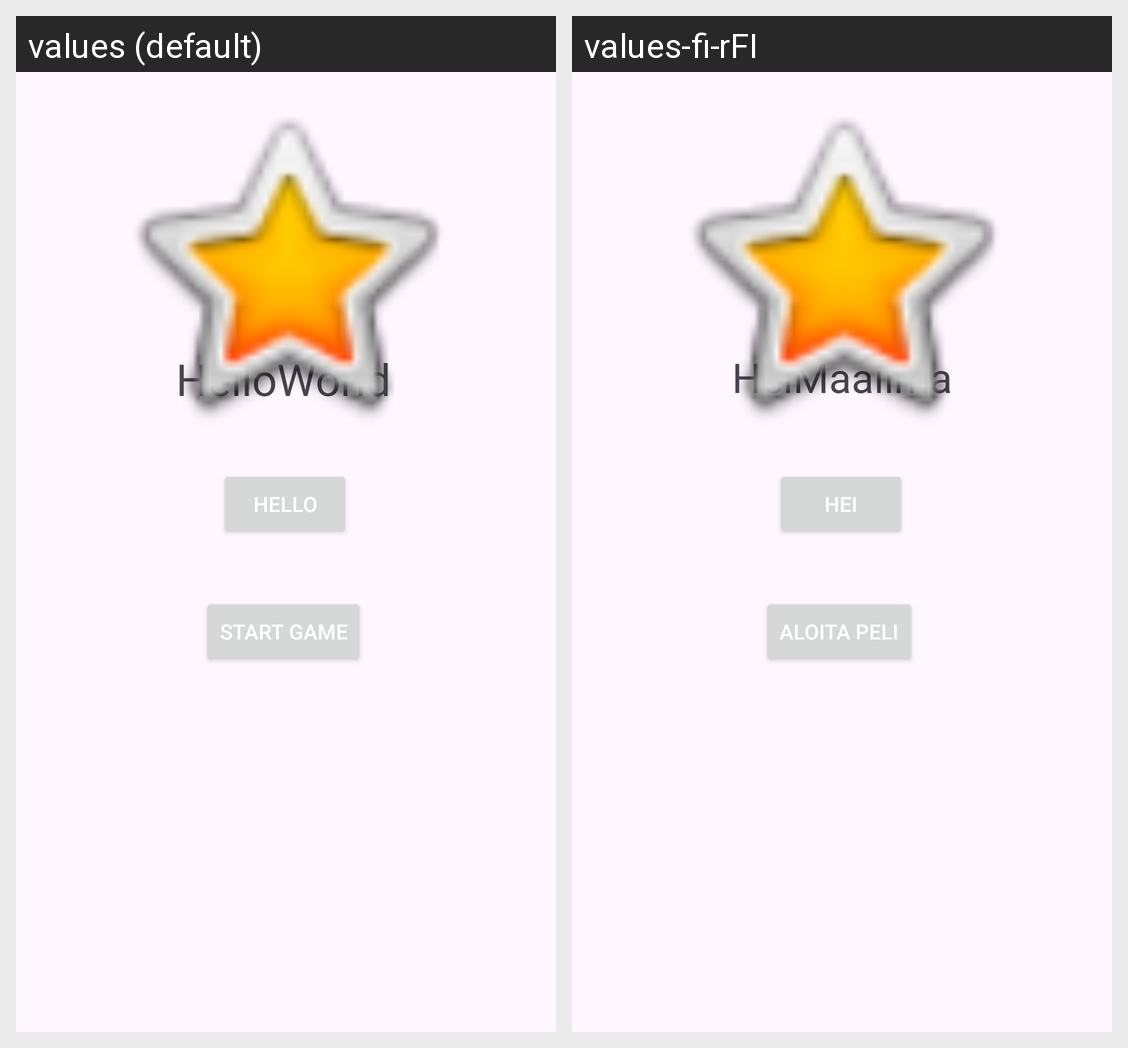

This grid shows one Android layout under two languages. Give, for every string resource on the screen, its name, the default text and each shown locale's text.
Android screen res/layout/activity_main2.xml rendered under 2 locales, left to right: values (default), values-fi-rFI. Device: Nexus 5 (rendered at 1080×1920; each locale shown at half size, 540×960, under a caption strip naming it); theme Theme.Javakurssi.
Strings drawn on this screen, with the default value and each locale's value (text and hints the layout hard-codes, and strings that could not be matched under every locale, appear in the picture but are not listed):

hello
  values: Hello
  values-fi-rFI: Hei

helloWorld
  values: HelloWorld
  values-fi-rFI: HeiMaailma

startgame
  values: Start Game
  values-fi-rFI: Aloita peli
